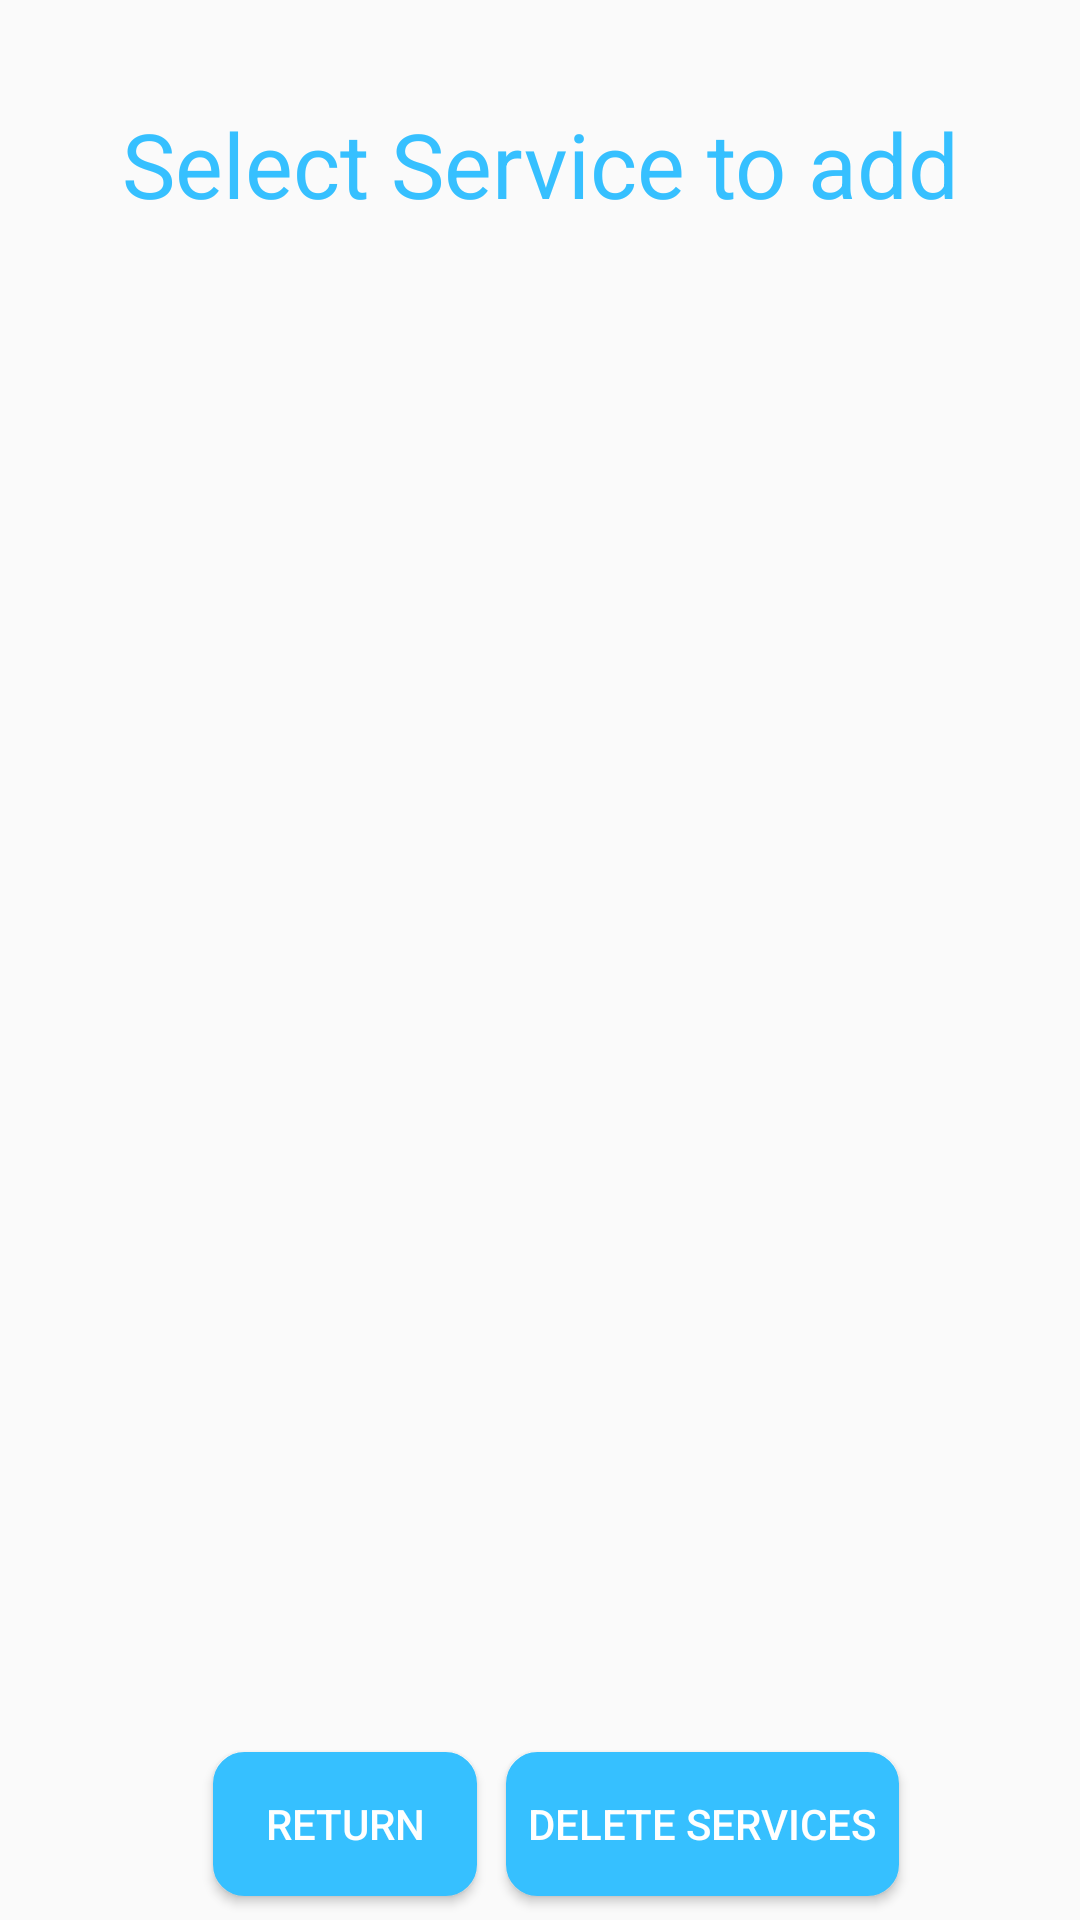

Reconstruct the res/layout file that produces this screen, plus the resources it refers to.
<!-- AndroidManifest.xml: application theme AppTheme -->
<!-- res/layout/activity_service_provider_add.xml -->
<?xml version="1.0" encoding="utf-8"?>
<android.support.constraint.ConstraintLayout xmlns:android="http://schemas.android.com/apk/res/android"
    xmlns:app="http://schemas.android.com/apk/res-auto"
    xmlns:tools="http://schemas.android.com/tools"
    android:layout_width="match_parent"
    android:layout_height="match_parent"
    tools:context=".ServiceProviderAdd">

    <TextView
        android:id="@+id/textView5"
        android:layout_width="wrap_content"
        android:layout_height="wrap_content"
        android:layout_gravity="top|center"
        android:layout_marginStart="8dp"
        android:layout_marginLeft="8dp"
        android:layout_marginTop="8dp"
        android:layout_marginEnd="8dp"
        android:layout_marginRight="8dp"
        android:layout_marginBottom="8dp"
        android:text="Select Service to add"
        android:textColor="@color/colorPrimary"
        android:textSize="30dp"
        app:layout_constraintBottom_toBottomOf="parent"
        app:layout_constraintEnd_toEndOf="parent"
        app:layout_constraintStart_toStartOf="parent"
        app:layout_constraintTop_toTopOf="parent"
        app:layout_constraintVertical_bias="0.045" />

    <TextView
        android:id="@+id/message"
        android:layout_width="278dp"
        android:layout_height="wrap_content"
        android:layout_marginStart="8dp"
        android:layout_marginLeft="8dp"
        android:layout_marginTop="8dp"
        android:layout_marginEnd="8dp"
        android:layout_marginRight="8dp"
        android:layout_marginBottom="8dp"
        android:gravity="center"
        app:layout_constraintBottom_toBottomOf="parent"
        app:layout_constraintEnd_toEndOf="parent"
        app:layout_constraintStart_toStartOf="parent"
        app:layout_constraintTop_toTopOf="parent"
        app:layout_constraintVertical_bias="0.142" />

    <ListView
        android:id="@+id/list"
        android:layout_width="311dp"
        android:layout_height="381dp"
        android:layout_gravity="center"
        android:layout_marginStart="8dp"
        android:layout_marginLeft="8dp"
        android:layout_marginTop="8dp"
        android:layout_marginEnd="8dp"
        android:layout_marginRight="8dp"
        android:layout_marginBottom="8dp"
        app:layout_constraintBottom_toBottomOf="parent"
        app:layout_constraintEnd_toEndOf="parent"
        app:layout_constraintHorizontal_bias="0.508"
        app:layout_constraintStart_toStartOf="parent"
        app:layout_constraintTop_toTopOf="parent"
        app:layout_constraintVertical_bias="0.623" />

    <Button
        android:id="@+id/delete"
        android:layout_width="131dp"
        android:layout_height="wrap_content"
        android:layout_marginStart="8dp"
        android:layout_marginLeft="8dp"
        android:layout_marginTop="8dp"
        android:layout_marginEnd="8dp"
        android:layout_marginRight="8dp"
        android:layout_marginBottom="8dp"
        android:background="@drawable/bluebutton"
        android:text="Delete Services"
        android:textColor="@color/white"
        app:layout_constraintBottom_toBottomOf="parent"
        app:layout_constraintEnd_toEndOf="parent"
        app:layout_constraintHorizontal_bias="0.755"
        app:layout_constraintStart_toStartOf="parent"
        app:layout_constraintTop_toTopOf="parent"
        app:layout_constraintVertical_bias="1.0" />

    <Button
        android:id="@+id/back"
        android:layout_width="wrap_content"
        android:layout_height="wrap_content"
        android:layout_marginStart="8dp"
        android:layout_marginLeft="8dp"
        android:layout_marginTop="8dp"
        android:layout_marginEnd="8dp"
        android:layout_marginRight="8dp"
        android:layout_marginBottom="8dp"
        android:background="@drawable/bluebutton"
        android:text="Return"
        android:textColor="@color/white"
        app:layout_constraintBottom_toBottomOf="parent"
        app:layout_constraintEnd_toEndOf="parent"
        app:layout_constraintHorizontal_bias="0.246"
        app:layout_constraintStart_toStartOf="parent"
        app:layout_constraintTop_toTopOf="parent"
        app:layout_constraintVertical_bias="1.0" />

</android.support.constraint.ConstraintLayout>
<!-- resources referenced by this layout -->
<resources>
  <color name="colorPrimary">#36c0ff</color>
  <color name="white">#ffffff</color>
  <!-- drawable bluebutton (drawable) -->
  <?xml version="1.0" encoding="utf-8"?>
  <selector xmlns:android="http://schemas.android.com/apk/res/android" >
  
      <item android:state_pressed="true" >
          <shape android:shape="rectangle"  >
              <corners android:radius="10dip" />
              <stroke android:width="1dip" android:color="@color/colorPrimary" />
              <gradient android:angle="-90" android:startColor="@color/colorPrimary" android:endColor="@color/colorPrimary"  />
          </shape>
      </item>
      <item android:state_focused="true">
          <shape android:shape="rectangle"  >
              <corners android:radius="10dip" />
              <stroke android:width="1dip" android:color="@color/colorPrimary" />
              <solid android:color="@color/colorPrimary"/>
          </shape>
      </item>
      <item >
          <shape android:shape="rectangle"  >
              <corners android:radius="10dip" />
              <stroke android:width="1dip" android:color="@color/colorPrimary" />
              <gradient android:angle="-90" android:startColor="@color/colorPrimary" android:endColor="@color/colorPrimary"/>
          </shape>
      </item>
  </selector>
  <style name="AppTheme" parent="Theme.AppCompat.Light.NoActionBar">
  
          
  
  
          <item name="colorPrimary">@color/colorPrimary</item>
  
          <item name="colorPrimaryDark">@color/colorPrimaryDark</item>
  
          <item name="colorAccent">@color/colorAccent</item>
  
      </style>
  <color name="colorPrimaryDark">#1c87b8</color>
  <color name="colorAccent">#D81B60</color>
</resources>
